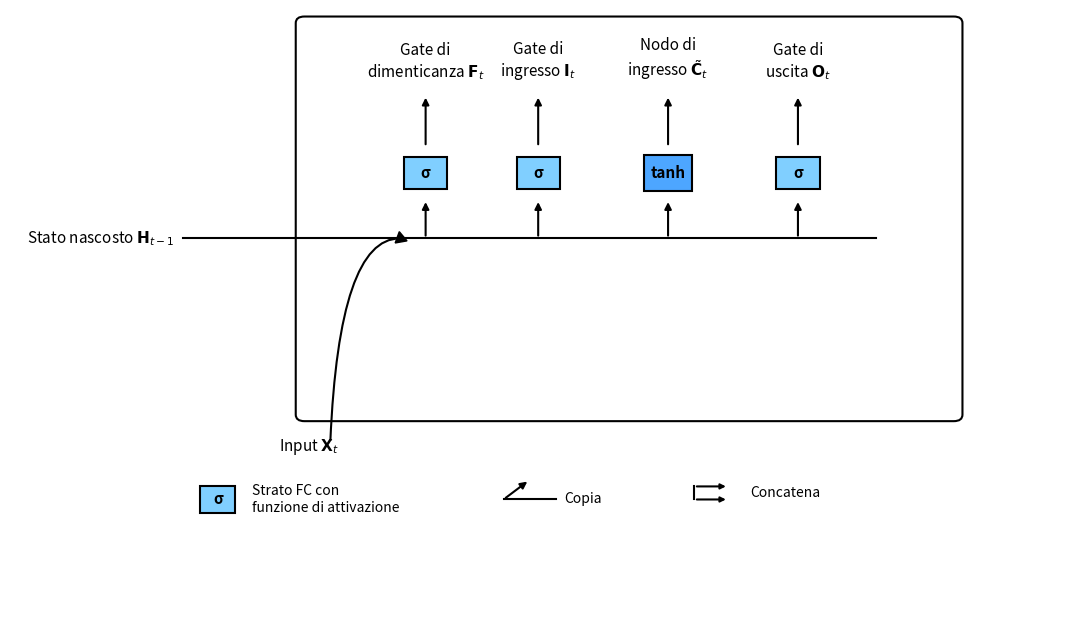

The matplotlib source for this figure:
import matplotlib.pyplot as plt
import matplotlib.patches as patches
from matplotlib.path import Path

def draw_activation_block(ax, x, y, size=0.5, label='σ', facecolor='#80cfff'):
    """Disegna un blocco rettangolare con un'etichetta al centro (es. σ o tanh)."""
    # Crea il rettangolo
    rect = patches.Rectangle((x - size/2, y - size/2), size, size,
                             linewidth=1.5, edgecolor='black', facecolor=facecolor, zorder=3)
    ax.add_patch(rect)
    # Aggiunge il testo al centro
    ax.text(x, y, label, ha='center', va='center', fontsize=11, fontweight='bold', zorder=4)

def draw_arrow(ax, start, end, label=None, text_offset=0.2, fontweight='normal', color='black'):
    """Disegna una freccia semplice con un'etichetta opzionale in alto."""
    ax.annotate("", xy=end, xytext=start,
                arrowprops=dict(arrowstyle="-|>,head_width=0.2,head_length=0.4",
                                lw=1.5, color=color, zorder=2))
    if label:
        ax.text(end[0], end[1] + text_offset, label, ha='center', va='bottom',
                fontsize=11, fontweight=fontweight, color=color, zorder=4)

def draw_curved_arrow(ax, start, mid, end, color='black'):
    """Disegna una freccia curva verso l'alto (usata per l'ingresso X_t)."""
    verts = [
        start,      # Punto di partenza
        mid,        # Punto di controllo della curva
        end         # Punto di arrivo
    ]
    codes = [
        Path.MOVETO,
        Path.CURVE3,
        Path.CURVE3,
    ]
    path = Path(verts, codes)
    patch = patches.PathPatch(path, facecolor='none', edgecolor=color, lw=1.5, zorder=2)
    ax.add_patch(patch)
    # Aggiunge la punta della freccia manualmente
    ax.plot(end[0], end[1], marker=(3, 0, 10), markersize=10, color=color, zorder=2)

# --- Configurazione del grafico ---
fig, ax = plt.subplots(figsize=(11, 6.5), dpi=300)
# Rimuove gli assi e la griglia
ax.set_axis_off()
ax.set_xlim(-1.2, 11)
ax.set_ylim(-1.5, 8)

# --- Disegno del diagramma principale ---

# 1. Contenitore principale arrotondato
main_rect = patches.FancyBboxPatch((2.2, 1.8), 7.5, 6.0, boxstyle="round,pad=0.1",
                                     linewidth=1.5, edgecolor='black', facecolor='none', zorder=1)
ax.add_patch(main_rect)

# 2. Ingressi (Etichette e Frecce)
# Stato nascosto H_{t-1}
ax.text(0.7, 4.5, r'Stato nascosto $\mathbf{H}_{t-1}$', ha='right', va='center', fontsize=11, zorder=4)
# Input X_t
ax.text(2.6, 1.3, r'Input $\mathbf{X}_t$', ha='right', va='center', fontsize=11, zorder=4)

# 3. Linee di connessione principali
# Linea orizzontale da H_{t-1}
ax.plot([0.8, 8.8], [4.5, 4.5], color='black', lw=1.5, zorder=2)

# Freccia curva da X_t che si innesta alla base dei flussi
draw_curved_arrow(ax, (2.5, 1.4), (2.6, 4.5), (3.3, 4.5))

# 4. Blocchi di attivazione e Uscite dei Gate
# Forget gate (Gate di dimenticanza)
draw_activation_block(ax, 3.6, 5.5, label='σ', facecolor='#80cfff')
draw_arrow(ax, (3.6, 4.5), (3.6, 5.1)) # Ingresso
draw_arrow(ax, (3.6, 5.9), (3.6, 6.7), label=r'Gate di' + '\n' + r'dimenticanza $\mathbf{F}_t$', fontweight='normal')

# Input gate (Gate di ingresso)
draw_activation_block(ax, 4.9, 5.5, label='σ', facecolor='#80cfff')
draw_arrow(ax, (4.9, 4.5), (4.9, 5.1)) # Ingresso
draw_arrow(ax, (4.9, 5.9), (4.9, 6.7), label=r'Gate di' + '\n' + r'ingresso $\mathbf{I}_t$', fontweight='normal')

# Input node (Nodo di ingresso / Candidato dello stato della cella)
draw_activation_block(ax, 6.4, 5.5, label='tanh', facecolor='#4da6ff', size=0.55) # Dimensione blocco leggermente aumentata per far stare la scritta
draw_arrow(ax, (6.4, 4.5), (6.4, 5.1)) # Ingresso
draw_arrow(ax, (6.4, 5.9), (6.4, 6.7), label=r'Nodo di' + '\n' + r'ingresso $\tilde{\mathbf{C}}_t$', fontweight='normal')

# Output gate (Gate di uscita)
draw_activation_block(ax, 7.9, 5.5, label='σ', facecolor='#80cfff')
draw_arrow(ax, (7.9, 4.5), (7.9, 5.1)) # Ingresso
draw_arrow(ax, (7.9, 5.9), (7.9, 6.7), label=r'Gate di' + '\n' + r'uscita $\mathbf{O}_t$', fontweight='normal')


# --- Disegno della Legenda ---
# Posizione y della legenda
leg_y = 0.5

# 1. Blocco di attivazione (FC)
draw_activation_block(ax, 1.2, leg_y, size=0.4, label='σ', facecolor='#80cfff')
ax.text(1.6, leg_y, 'Strato FC con\nfunzione di attivazione', ha='left', va='center', fontsize=10, zorder=4)

# 2. Simbolo di copia
leg_copy_x = 4.8
ax.annotate("", xy=(leg_copy_x, leg_y + 0.3), xytext=(leg_copy_x - 0.3, leg_y),
            arrowprops=dict(arrowstyle="-|>,head_width=0.2,head_length=0.4", lw=1.5, color='black', zorder=2))
ax.plot([leg_copy_x - 0.3, leg_copy_x + 0.3], [leg_y, leg_y], color='black', lw=1.5, zorder=2)
ax.text(leg_copy_x + 0.4, leg_y, 'Copia', ha='left', va='center', fontsize=10, zorder=4)

# 3. Simbolo di concatenazione
leg_concat_x = 7.1
# Due frecce orizzontali adiacenti
ax.annotate("", xy=(leg_concat_x, leg_y + 0.2), xytext=(leg_concat_x - 0.4, leg_y + 0.2),
            arrowprops=dict(arrowstyle="-|>,head_width=0.15,head_length=0.3", lw=1.5, color='black', zorder=2))
ax.annotate("", xy=(leg_concat_x, leg_y), xytext=(leg_concat_x - 0.4, leg_y),
            arrowprops=dict(arrowstyle="-|>,head_width=0.15,head_length=0.3", lw=1.5, color='black', zorder=2))
ax.plot([leg_concat_x - 0.4, leg_concat_x - 0.4], [leg_y, leg_y + 0.2], color='black', lw=1.5, zorder=2)
ax.text(leg_concat_x + 0.25, leg_y + 0.1, 'Concatena', ha='left', va='center', fontsize=10, zorder=4)


# --- Didascalia Inferiore ---
# (Rossa rimossa per richiesta)

# Salvataggio e visualizzazione
plt.tight_layout()
plt.savefig('calcolo_nodo_ingresso_lstm.png', dpi=300, bbox_inches='tight')
# plt.show() rimosso per permettere l'esecuzione senza blocchi in background
